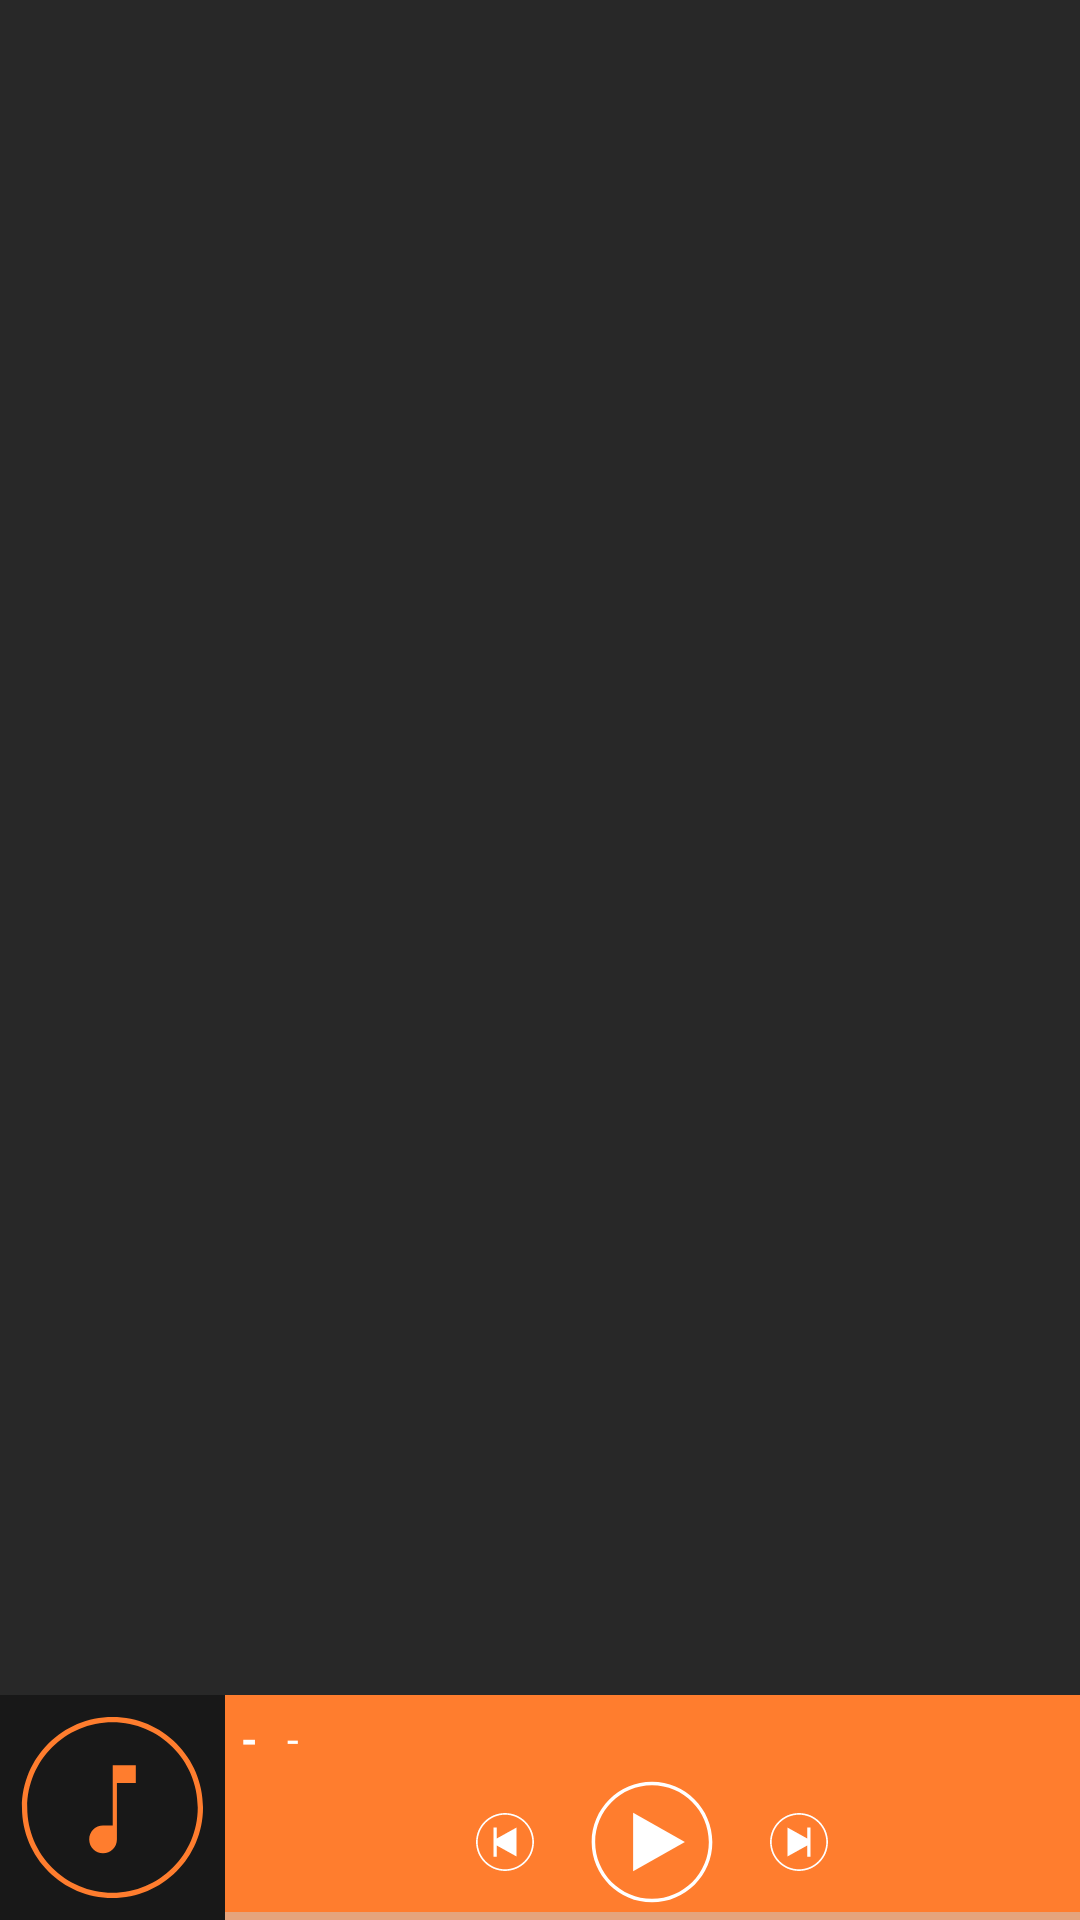

This screen was rendered from an Android layout file. Write that file and the resources it references.
<!-- AndroidManifest.xml: application theme AppTheme.Dark -->
<!-- res/layout/activity_main.xml -->
<?xml version="1.0" encoding="utf-8"?>
<android.support.v4.widget.DrawerLayout
    xmlns:android="http://schemas.android.com/apk/res/android"
    android:id="@+id/drawer_layout"
    android:layout_width="match_parent"
    android:layout_height="match_parent">

    <ProgressBar
        android:id="@+id/login_progress"
        style="?android:attr/progressBarStyleLarge"
        android:layout_width="wrap_content"
        android:layout_height="wrap_content"
        android:layout_marginBottom="8dp"
        android:visibility="gone"/>

    <LinearLayout
        android:orientation="vertical"
        android:layout_width="match_parent"
        android:layout_height="match_parent">

        <RelativeLayout
            android:id="@+id/content_frame"
            android:layout_weight="1"
            android:layout_width="match_parent"
            android:layout_height="wrap_content" />

        <LinearLayout
            android:background="@color/secondBackground"
            android:id="@+id/player_controls"
            android:layout_width="match_parent"
            android:layout_height="wrap_content">

            <ImageView
                android:id="@+id/album_cover"
                android:src="@drawable/ic_song"
                android:layout_width="75dp"
                android:layout_height="75dp" />

            <LinearLayout
                android:background="@color/colorPrimary"
                android:orientation="vertical"
                android:layout_width="match_parent"
                android:layout_height="match_parent">

                <LinearLayout
                    android:orientation="horizontal"
                    android:layout_width="match_parent"
                    android:layout_height="wrap_content"
                    android:layout_gravity="left">

                    <TextView
                        android:paddingTop="5dp"
                        android:paddingLeft="5dp"
                        android:paddingRight="5dp"
                        android:id="@+id/player_artist"
                        android:layout_width="wrap_content"
                        android:layout_height="wrap_content"
                        android:textAppearance="?android:attr/textAppearance"
                        android:textStyle="bold"
                        android:text="-"
                        android:singleLine="true"
                        android:ellipsize="marquee"
                        android:marqueeRepeatLimit ="marquee_forever"
                        android:scrollHorizontally="true"
                        android:gravity="center"
                        android:focusable="true"
                        android:focusableInTouchMode="true" />

                    <TextView
                        android:paddingTop="5dp"
                        android:paddingLeft="5dp"
                        android:paddingRight="5dp"
                        android:id="@+id/player_song"
                        android:layout_width="wrap_content"
                        android:layout_height="wrap_content"
                        android:textAppearance="?android:attr/textAppearance"
                        android:text="-"
                        android:singleLine="true"
                        android:ellipsize="marquee"
                        android:marqueeRepeatLimit ="marquee_forever"
                        android:scrollHorizontally="true"
                        android:focusable="true"
                        android:focusableInTouchMode="true"
                        android:layout_weight="1" />
                </LinearLayout>

                <LinearLayout
                    android:orientation="horizontal"
                    android:gravity="center"
                    android:layout_width="match_parent"
                    android:layout_height="wrap_content">

                    <ImageButton
                        android:id="@+id/prev_button"
                        android:src="@drawable/ic_prev"
                        android:layout_width="wrap_content"
                        android:layout_height="wrap_content"
                        style="?android:attr/borderlessButtonStyle"
                        android:padding="0dp"
                        android:paddingLeft="0dp"
                        android:paddingTop="0dp"
                        android:paddingRight="0dp"
                        android:paddingBottom="0dp"
                        android:adjustViewBounds="true"
                        android:layout_marginRight="12dp" />

                    <ImageButton
                        android:id="@+id/play_button"
                        android:src="@drawable/ic_bigplay"
                        android:layout_width="wrap_content"
                        android:layout_height="wrap_content"
                        style="?android:attr/borderlessButtonStyle"
                        android:adjustViewBounds="true"
                        android:paddingLeft="0dp"
                        android:paddingTop="0dp"
                        android:paddingBottom="0dp"
                        android:paddingRight="0dp"
                        android:padding="0dp" />

                    <ImageButton
                        android:id="@+id/next_button"
                        android:src="@drawable/ic_next"
                        android:layout_width="wrap_content"
                        android:layout_height="wrap_content"
                        style="?android:attr/borderlessButtonStyle"
                        android:adjustViewBounds="true"
                        android:padding="0dp"
                        android:paddingLeft="0dp"
                        android:paddingTop="0dp"
                        android:paddingRight="0dp"
                        android:paddingBottom="0dp"
                        android:layout_marginLeft="12dp" />
                </LinearLayout>
                <ProgressBar
                    android:id="@+id/progress_bar"
                    android:layout_width="match_parent"
                    android:layout_height="wrap_content"
                    android:max="100"
                    android:progress="0"
                    android:indeterminate="false"
                    style="?android:attr/progressBarStyleHorizontal"
                    android:layout_marginTop="-6dp"
                    android:layout_marginBottom="-6dp" />

                
            </LinearLayout>
        </LinearLayout>
    </LinearLayout>


    <ListView
        android:id="@+id/drawer_list"
        android:layout_width="240dp"
        android:layout_height="match_parent"
        android:layout_gravity="start"
        android:choiceMode="singleChoice"
        android:divider="@android:color/transparent"
        android:dividerHeight="0dp"
        android:background="@color/secondBackground"/>
</android.support.v4.widget.DrawerLayout>
<!-- resources referenced by this layout -->
<resources>
  <color name="colorPrimary">#ff7d2e</color>
  <color name="secondBackground">#181818</color>
  <!-- drawable ic_bigplay (drawable-hdpi) -->
  <vector android:height="50dp" android:viewportHeight="128.0"
      android:viewportWidth="128.0" android:width="50dp" xmlns:android="http://schemas.android.com/apk/res/android">
      <path android:fillColor="#FFFFFF" android:pathData="M47.92,89l0,-50l44.17,25z"/>
      <path android:fillColor="#FFFFFF" android:pathData="M64,115.5c-28.4,0 -51.5,-23.1 -51.5,-51.5S35.6,12.5 64,12.5s51.5,23.1 51.5,51.5S92.4,115.5 64,115.5zM64,15.5c-26.74,0 -48.5,21.76 -48.5,48.5s21.76,48.5 48.5,48.5s48.5,-21.76 48.5,-48.5S90.74,15.5 64,15.5z"/>
  </vector>
  <!-- drawable ic_next (drawable) -->
  <vector android:height="24dp" android:viewportHeight="128.0"
      android:viewportWidth="128.0" android:width="24dp" xmlns:android="http://schemas.android.com/apk/res/android">
      <path android:fillColor="#FFFFFF" android:pathData="M43.5,38.25l35,19.44l0,-19.69l6,0l0,52l-6,0l0,-19.69l-35,19.44z"/>
      <path android:fillColor="#FFFFFF" android:pathData="M64,115.5c-28.4,0 -51.5,-23.1 -51.5,-51.5S35.6,12.5 64,12.5s51.5,23.1 51.5,51.5S92.4,115.5 64,115.5zM64,15.5c-26.74,0 -48.5,21.76 -48.5,48.5s21.76,48.5 48.5,48.5s48.5,-21.76 48.5,-48.5S90.74,15.5 64,15.5z"/>
  </vector>
  <!-- drawable ic_prev (drawable) -->
  <vector android:height="24dp" android:viewportHeight="128.0"
      android:viewportWidth="128.0" android:width="24dp" xmlns:android="http://schemas.android.com/apk/res/android">
      <path android:fillColor="#FFFFFF" android:pathData="M84.5,38.25l-35,19.44l0,-19.69l-6,0l0,52l6,0l0,-19.69l35,19.44z"/>
      <path android:fillColor="#FFFFFF" android:pathData="M64,115.5c-28.4,0 -51.5,-23.1 -51.5,-51.5S35.6,12.5 64,12.5s51.5,23.1 51.5,51.5S92.4,115.5 64,115.5zM64,15.5c-26.74,0 -48.5,21.76 -48.5,48.5s21.76,48.5 48.5,48.5s48.5,-21.76 48.5,-48.5S90.74,15.5 64,15.5z"/>
  </vector>
  <!-- drawable ic_song (drawable) -->
  <vector android:height="24dp" android:viewportHeight="128.0"
      android:viewportWidth="128.0" android:width="24dp" xmlns:android="http://schemas.android.com/apk/res/android">
      <path android:fillColor="@color/colorPrimary" android:pathData="M64,115.5c-28.4,0 -51.5,-23.1 -51.5,-51.5S35.6,12.5 64,12.5s51.5,23.1 51.5,51.5S92.4,115.5 64,115.5zM64,15.5c-26.74,0 -48.5,21.76 -48.5,48.5s21.76,48.5 48.5,48.5s48.5,-21.76 48.5,-48.5S90.74,15.5 64,15.5z"/>
      <path android:fillColor="@color/colorPrimary" android:pathData="M64.13,40v34.28c0,0 -4.29,0 -5.5,0c-4.35,0 -7.88,3.53 -7.88,7.88c0,4.35 3.53,7.88 7.88,7.88s7.88,-3.53 7.88,-7.88V50h10.75V40H64.13z"/>
  </vector>
  <style name="AppTheme.Dark" parent="Theme.AppCompat">
          <item name="colorPrimary">@color/colorPrimary</item>
          <item name="colorPrimaryDark">@color/colorPrimaryDark</item>
          <item name="colorAccent">@color/colorPrimary</item>
  
          <item name="android:windowBackground">@color/mainBackground</item>
  
          <item name="colorControlNormal">@color/iron</item>
          <item name="colorControlActivated">@color/white</item>
          <item name="colorControlHighlight">@color/white</item>
          <item name="android:textColorHint">@color/iron</item>
  
          <item name="colorButtonNormal">@color/colorPrimary</item>
          <item name="android:colorButtonNormal">@color/colorPrimary</item>
  
          <item name="android:popupBackground">#0F213F</item>
          <item name="android:disabledAlpha">0.5</item>
      </style>
  <color name="colorPrimaryDark">#D4590F</color>
  <color name="mainBackground">#282828</color>
  <color name="iron">#CCCCCC</color>
  <color name="white">#FFFFFF</color>
</resources>
